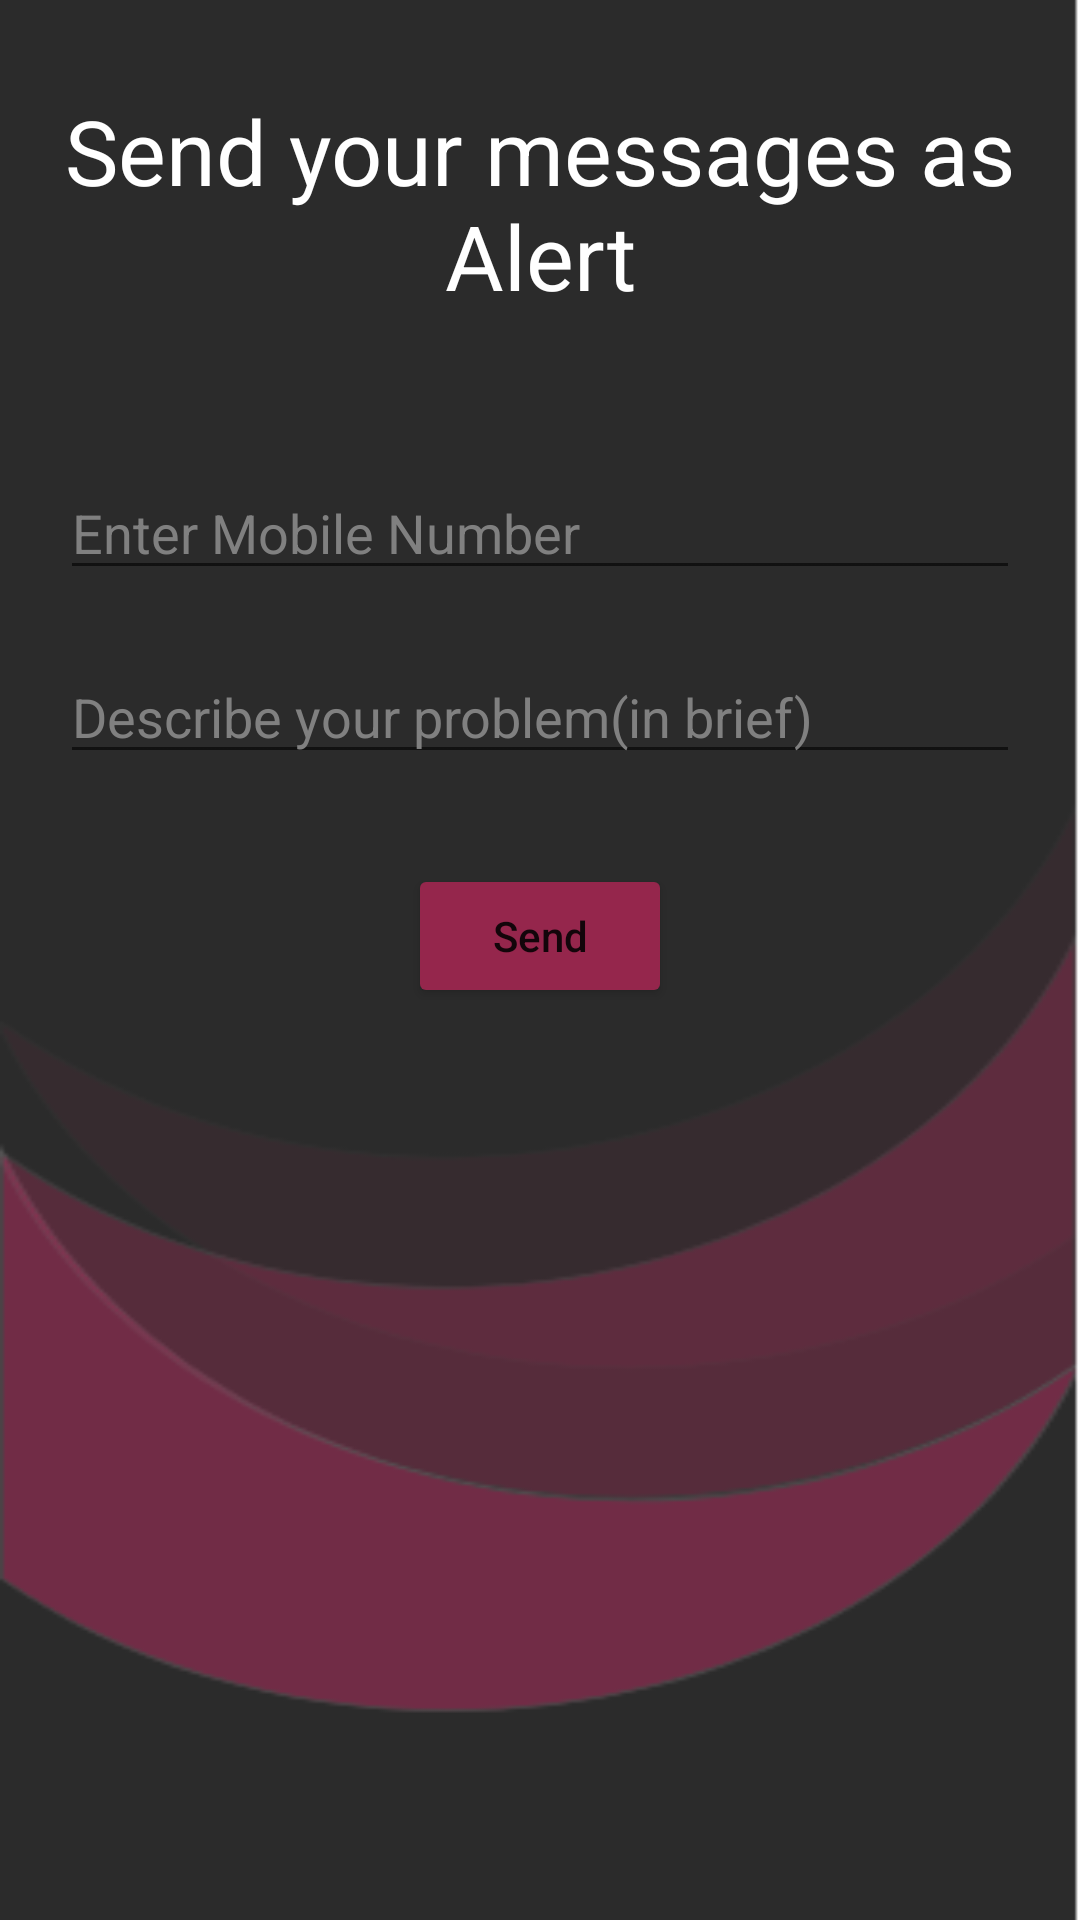

Write the Android layout XML for this screen, with the resource values it uses.
<!-- AndroidManifest.xml: application theme Theme.SarvSahayak -->
<!-- res/layout/activity_offline_message.xml -->
<?xml version="1.0" encoding="utf-8"?>
<LinearLayout xmlns:android="http://schemas.android.com/apk/res/android"
    xmlns:app="http://schemas.android.com/apk/res-auto"
    xmlns:tools="http://schemas.android.com/tools"
    android:layout_width="match_parent"
    android:layout_height="match_parent"
    android:orientation="vertical"
    tools:context=".activities.OfflineMessage"
    android:background="@drawable/bg">

    <TextView
        android:layout_width="wrap_content"
        android:layout_height="wrap_content"
        android:text="Send your messages as Alert"
        android:layout_marginTop="30dp"
        android:textAlignment="center"
        android:textColor="#ffff"
        android:layout_gravity="center_horizontal"
        android:textSize="30sp"


        />

    <EditText
        android:id="@+id/etMobileNumber"
        android:layout_width="match_parent"
        android:layout_height="wrap_content"
        android:hint="Enter Mobile Number"
        android:textColor="#FFFFFF"
        android:textColorHint="#808080"
        android:layout_marginTop="50dp"
        android:layout_marginLeft="20dp"
        android:layout_marginRight="20dp"
        />


    <EditText
        android:id="@+id/etProblem"
        android:layout_width="match_parent"
        android:layout_height="wrap_content"
        android:hint="Describe your problem(in brief)"
        android:textColorHint="#808080"
        android:layout_marginTop="20dp"
        android:layout_marginLeft="20dp"
        android:layout_marginRight="20dp"
        android:textColor="#FFFFFF"


        />


    <Button
        android:id="@+id/btsendToMeassanger"
        android:layout_width="wrap_content"
        android:layout_height="wrap_content"
        android:text="Send"
        android:textAllCaps="false"
        android:backgroundTint="#95264C"
        android:layout_gravity="center_horizontal"
        android:layout_marginTop="30dp"





        />





</LinearLayout>
<!-- resources referenced by this layout -->
<resources>
  <!-- drawable bg: png bitmap (drawable-xhdpi, 16065 bytes) -->
  <style name="Theme.SarvSahayak" parent="Theme.MaterialComponents.DayNight.NoActionBar">
          
          <item name="colorPrimary">@color/purple_500</item>
          <item name="colorPrimaryVariant">@color/purple_700</item>
          <item name="colorOnPrimary">@color/white</item>
          
          <item name="colorSecondary">@color/teal_200</item>
          <item name="colorSecondaryVariant">@color/teal_700</item>
          <item name="colorOnSecondary">@color/black</item>
          
          <item name="android:statusBarColor" tools:targetApi="l">?attr/colorPrimaryVariant</item>
          
      </style>
  <!-- not gathered from this repository: default colours our renderer supplied (Android Studio template values) -->
  <color name="purple_500">#FF6200EE</color>
  <color name="purple_700">#FF3700B3</color>
  <color name="teal_200">#FF03DAC5</color>
  <color name="teal_700">#FF018786</color>
  <color name="black">#FF000000</color>
  <color name="white">#FFFFFFFF</color>
</resources>
